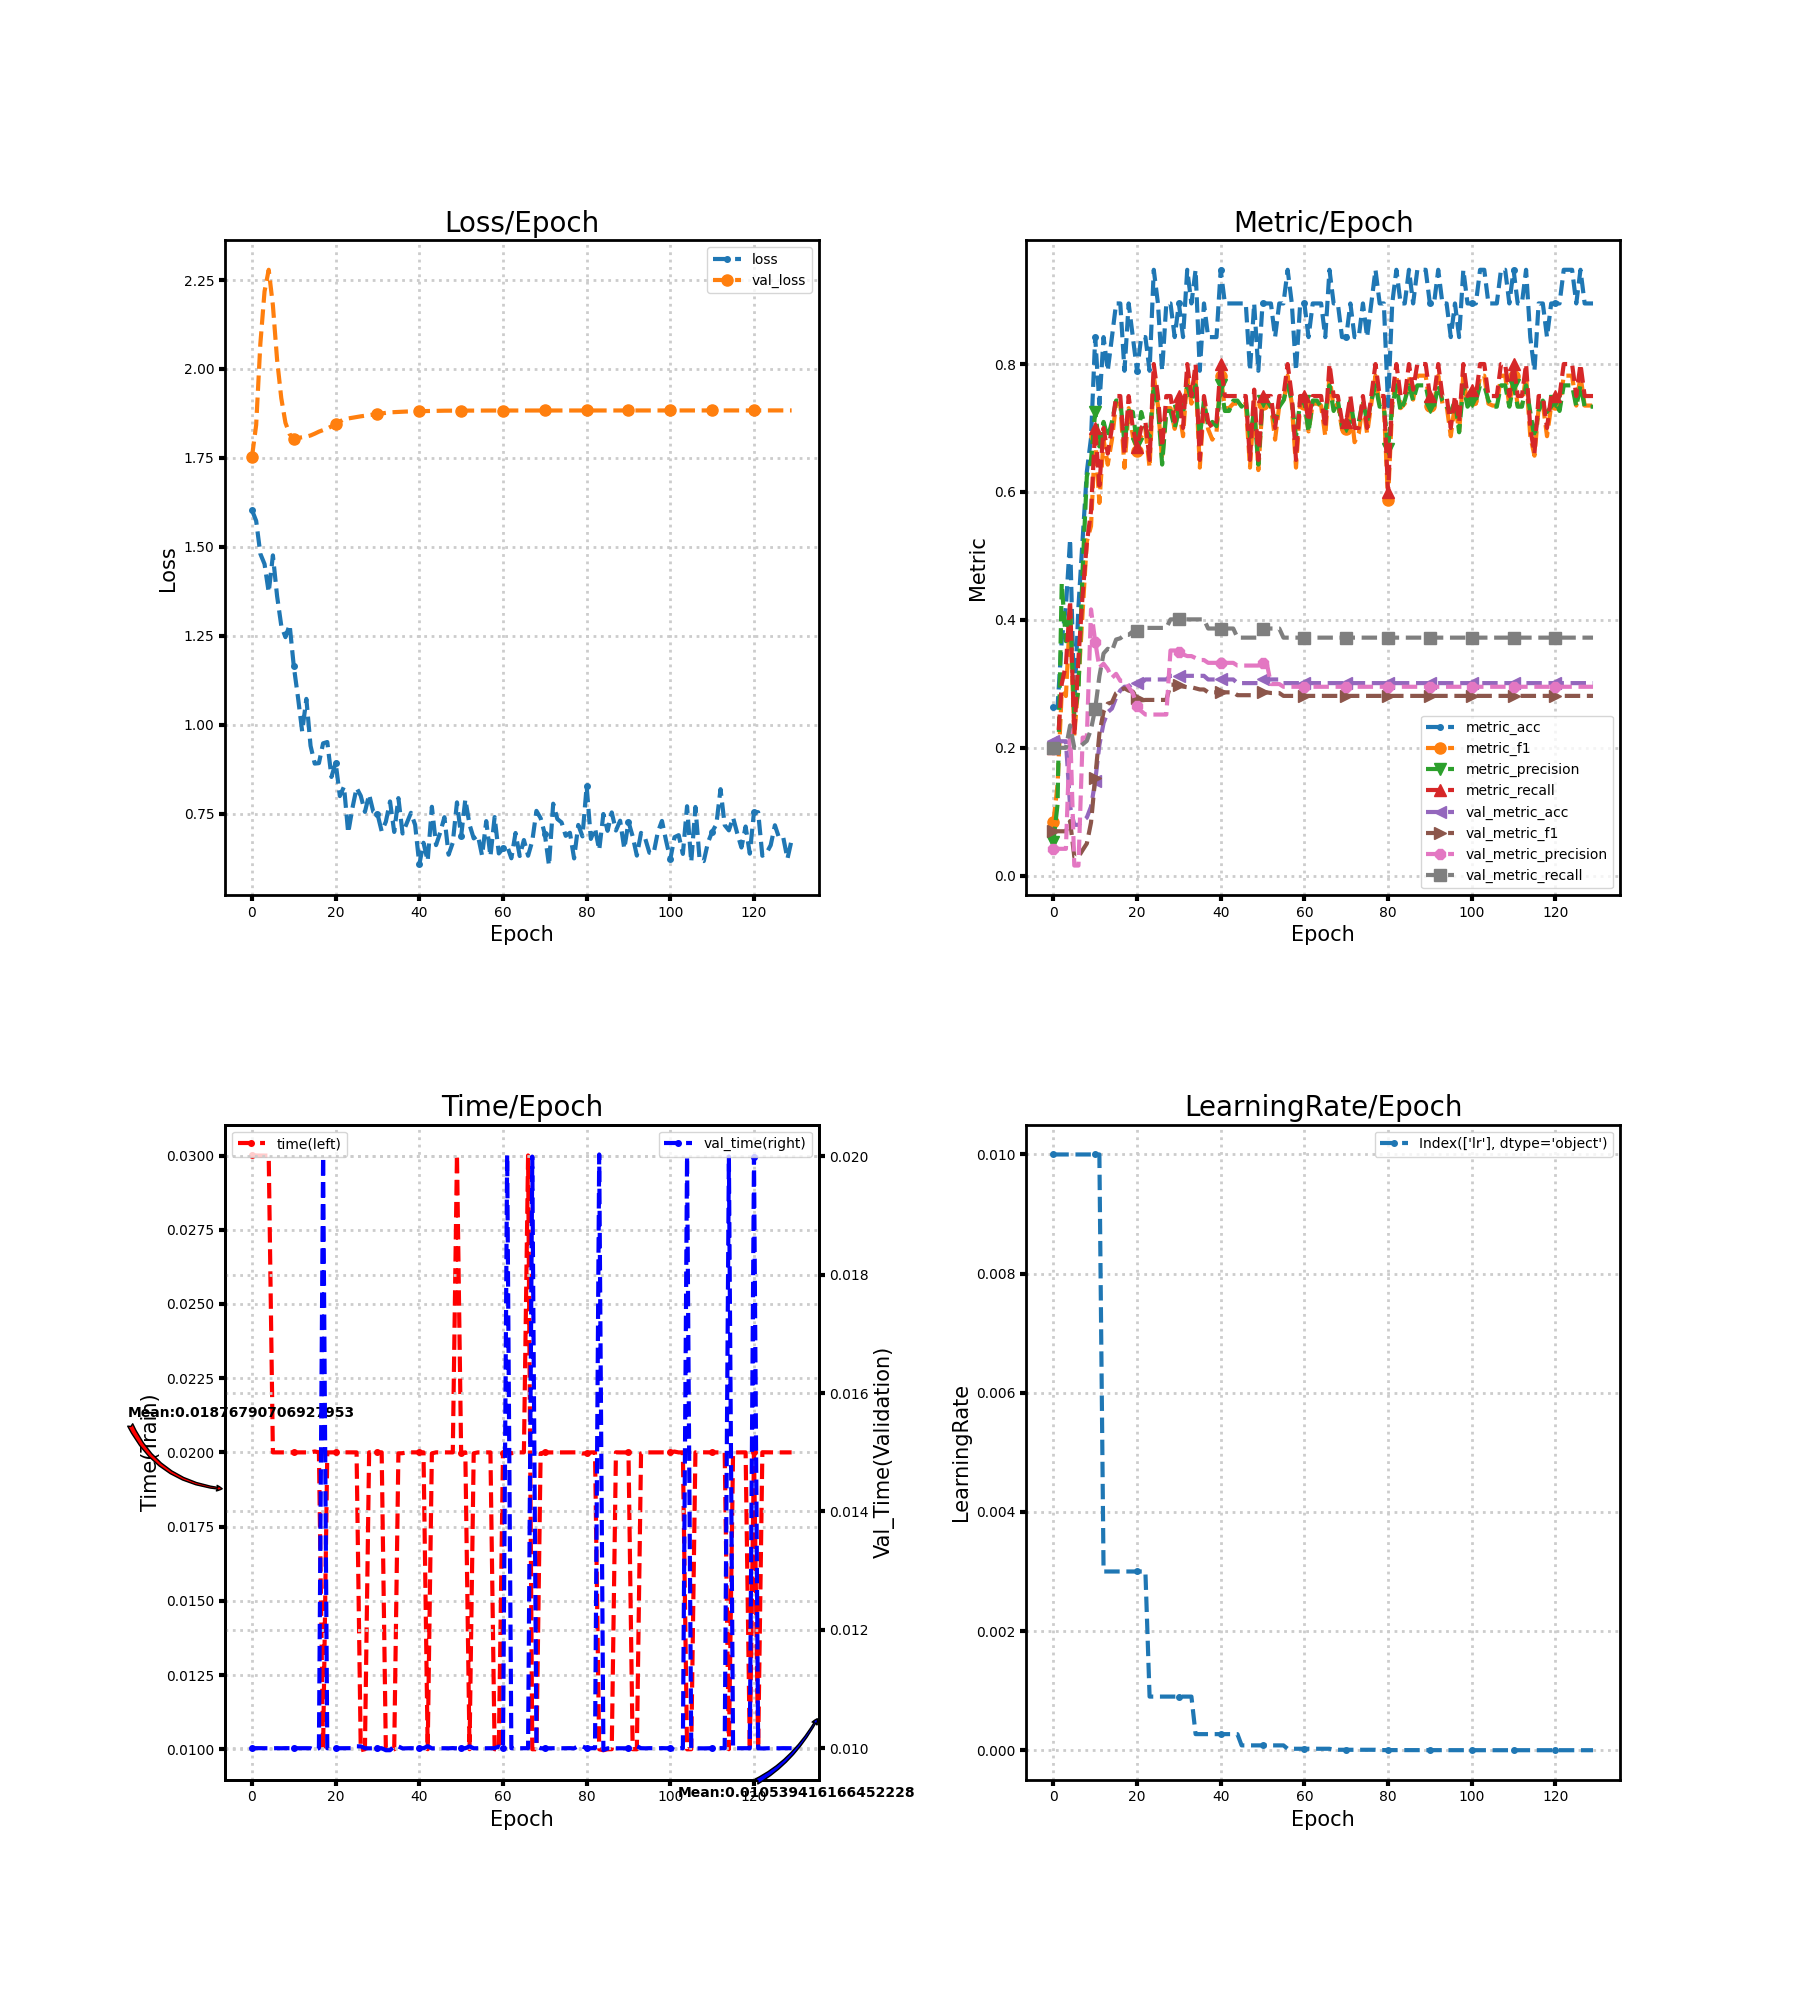

The data file committed next to this chart (first rows):
loss, metric_acc, metric_f1, metric_precision, metric_recall, time, lr, val_loss, val_metric_acc, val_metric_f1, val_metric_precision, val_metric_recall, val_time
1.603, 0.2632, 0.08333, 0.05263, 0.2, 0.03, 0.01, 1.753, 0.2102, 0.06948, 0.04205, 0.2, 0.009998
1.573, 0.2632, 0.1417, 0.1117, 0.2, 0.03, 0.01, 1.843, 0.2102, 0.06948, 0.04205, 0.2, 0.01
1.481, 0.3684, 0.288, 0.4571, 0.3, 0.03, 0.01, 2.071, 0.2102, 0.06948, 0.04205, 0.2, 0.01
1.452, 0.4211, 0.281, 0.3667, 0.33, 0.03, 0.01, 2.218, 0.2102, 0.06948, 0.04205, 0.2, 0.01
1.373, 0.5263, 0.4136, 0.4167, 0.43, 0.03, 0.01, 2.279, 0.108, 0.08538, 0.232, 0.235, 0.01
1.476, 0.2632, 0.2182, 0.25, 0.22, 0.02, 0.01, 2.179, 0.07955, 0.02947, 0.01591, 0.2, 0.009999
1.362, 0.4211, 0.3022, 0.29, 0.34, 0.02, 0.01, 2.026, 0.07955, 0.02947, 0.01591, 0.2, 0.01
1.279, 0.5263, 0.4127, 0.48, 0.44, 0.02, 0.01, 1.918, 0.08523, 0.04016, 0.216, 0.2054, 0.009999
1.246, 0.6316, 0.5226, 0.6242, 0.52, 0.02, 0.01, 1.849, 0.09091, 0.0503, 0.2161, 0.2108, 0.01
1.281, 0.6842, 0.5467, 0.65, 0.57, 0.02, 0.01, 1.817, 0.108, 0.08309, 0.4164, 0.2288, 0.009999
1.164, 0.8421, 0.6872, 0.725, 0.7, 0.02, 0.01, 1.804, 0.1477, 0.1522, 0.366, 0.2612, 0.009999
1.077, 0.7368, 0.5829, 0.6711, 0.61, 0.02, 0.01, 1.806, 0.2045, 0.2223, 0.3254, 0.3116, 0.01
0.9812, 0.8421, 0.6818, 0.7095, 0.7, 0.02, 0.003, 1.808, 0.2386, 0.2565, 0.3314, 0.3475, 0.01
1.073, 0.7895, 0.6427, 0.685, 0.66, 0.02, 0.003, 1.81, 0.2557, 0.269, 0.323, 0.3548, 0.01
0.9409, 0.8421, 0.6818, 0.7095, 0.7, 0.02, 0.003, 1.813, 0.2614, 0.271, 0.3094, 0.3514, 0.009999
0.8909, 0.8947, 0.7381, 0.7429, 0.75, 0.02003, 0.003, 1.818, 0.2784, 0.2855, 0.3156, 0.3693, 0.009968
0.8922, 0.8947, 0.7381, 0.7429, 0.75, 0.02, 0.003, 1.824, 0.2898, 0.2898, 0.3046, 0.3712, 0.01
0.9479, 0.7895, 0.6378, 0.6762, 0.66, 0.01, 0.003, 1.828, 0.2955, 0.293, 0.3048, 0.3766, 0.02
0.9516, 0.8947, 0.731, 0.7267, 0.75, 0.02, 0.003, 1.833, 0.2955, 0.2894, 0.2951, 0.3766, 0.009999
0.8534, 0.8421, 0.6872, 0.725, 0.7, 0.02, 0.003, 1.839, 0.3011, 0.2878, 0.2854, 0.382, 0.01
0.8939, 0.7895, 0.6648, 0.6743, 0.67, 0.02, 0.003, 1.845, 0.3011, 0.278, 0.2647, 0.382, 0.009999
0.7996, 0.8421, 0.6872, 0.725, 0.7, 0.02, 0.003, 1.852, 0.3011, 0.2741, 0.2574, 0.382, 0.009999
0.8262, 0.8421, 0.6987, 0.7, 0.71, 0.02, 0.003, 1.859, 0.3068, 0.2748, 0.252, 0.3875, 0.009998
0.696, 0.7895, 0.6381, 0.6857, 0.65, 0.02, 0.0009, 1.861, 0.3068, 0.2748, 0.252, 0.3875, 0.009998
0.7654, 0.9474, 0.7818, 0.7667, 0.8, 0.02, 0.0009, 1.863, 0.3068, 0.2748, 0.252, 0.3875, 0.01
0.8227, 0.8947, 0.7351, 0.7333, 0.75, 0.02, 0.0009, 1.865, 0.3068, 0.2748, 0.252, 0.3875, 0.01003
0.8004, 0.7895, 0.65, 0.6429, 0.67, 0.00997, 0.0009, 1.867, 0.3068, 0.2748, 0.252, 0.3875, 0.01003
0.7552, 0.8947, 0.731, 0.7267, 0.75, 0.01, 0.0009, 1.869, 0.3068, 0.2748, 0.252, 0.3875, 0.01
0.804, 0.8947, 0.731, 0.7267, 0.75, 0.02, 0.0009, 1.87, 0.3125, 0.2986, 0.3521, 0.4008, 0.009997
0.7553, 0.8421, 0.6987, 0.7, 0.71, 0.02, 0.0009, 1.872, 0.3125, 0.2986, 0.3521, 0.4008, 0.009998
0.7491, 0.8947, 0.731, 0.7267, 0.75, 0.02, 0.0009, 1.874, 0.3125, 0.2976, 0.3493, 0.4008, 0.009999
0.7007, 0.8421, 0.6872, 0.725, 0.7, 0.02, 0.0009, 1.875, 0.3125, 0.2957, 0.346, 0.4008, 0.009999
0.7275, 0.9474, 0.7818, 0.7667, 0.8, 0.01, 0.0009, 1.877, 0.3125, 0.2947, 0.3434, 0.4008, 0.009966
0.7845, 0.8947, 0.7381, 0.7429, 0.75, 0.01, 0.0009, 1.878, 0.3125, 0.2947, 0.3434, 0.4008, 0.009966
0.6988, 0.9474, 0.7818, 0.7667, 0.8, 0.01, 0.00027, 1.879, 0.3125, 0.2929, 0.3402, 0.4008, 0.01003
0.7939, 0.7895, 0.6381, 0.6857, 0.65, 0.01997, 0.00027, 1.879, 0.3125, 0.2912, 0.3372, 0.4008, 0.01003
0.6944, 0.8947, 0.7381, 0.7429, 0.75, 0.01997, 0.00027, 1.88, 0.3125, 0.2912, 0.3372, 0.4008, 0.009996
0.7236, 0.8421, 0.6981, 0.7029, 0.71, 0.02, 0.00027, 1.88, 0.3068, 0.2867, 0.3328, 0.3865, 0.009998
0.7527, 0.8421, 0.6818, 0.7095, 0.7, 0.02, 0.00027, 1.881, 0.3068, 0.2867, 0.3328, 0.3865, 0.01
0.7186, 0.8421, 0.6937, 0.7029, 0.71, 0.02, 0.00027, 1.881, 0.3068, 0.2867, 0.3328, 0.3865, 0.009997
0.6074, 0.9474, 0.7818, 0.7667, 0.8, 0.02, 0.00027, 1.881, 0.3068, 0.2867, 0.3328, 0.3865, 0.01
0.6684, 0.8947, 0.731, 0.7267, 0.75, 0.02, 0.00027, 1.882, 0.3068, 0.2867, 0.3328, 0.3865, 0.009999
0.6174, 0.8947, 0.731, 0.7267, 0.75, 0.01, 0.00027, 1.882, 0.3068, 0.2867, 0.3328, 0.3865, 0.01003
0.7696, 0.8947, 0.7381, 0.7429, 0.75, 0.01997, 0.00027, 1.882, 0.3068, 0.2867, 0.3328, 0.3865, 0.009997
0.6618, 0.8947, 0.7381, 0.7429, 0.75, 0.02, 0.00027, 1.883, 0.3011, 0.2822, 0.3286, 0.3722, 0.009998
0.6974, 0.8947, 0.7351, 0.7333, 0.75, 0.02, 8.1e-05, 1.883, 0.3011, 0.2822, 0.3286, 0.3722, 0.009999
0.7403, 0.8947, 0.7381, 0.7429, 0.75, 0.02, 8.1e-05, 1.883, 0.3011, 0.2822, 0.3286, 0.3722, 0.009999
0.6348, 0.7895, 0.6381, 0.6857, 0.65, 0.02, 8.1e-05, 1.883, 0.3011, 0.2822, 0.3286, 0.3722, 0.009998
0.6686, 0.8947, 0.7418, 0.7267, 0.76, 0.02, 8.1e-05, 1.883, 0.3011, 0.2822, 0.3286, 0.3722, 0.01
0.7819, 0.7895, 0.6342, 0.6429, 0.65, 0.03004, 8.1e-05, 1.883, 0.3011, 0.2822, 0.3286, 0.3722, 0.009998
0.6875, 0.8947, 0.7381, 0.7429, 0.75, 0.01997, 8.1e-05, 1.883, 0.3068, 0.2867, 0.3328, 0.3865, 0.01
0.7903, 0.8947, 0.7381, 0.7429, 0.75, 0.02, 8.1e-05, 1.883, 0.3068, 0.2867, 0.3328, 0.3865, 0.009999
0.7196, 0.8947, 0.7351, 0.7333, 0.75, 0.01, 8.1e-05, 1.883, 0.3068, 0.2857, 0.2997, 0.3865, 0.01003
0.6807, 0.8421, 0.6818, 0.7095, 0.7, 0.01997, 8.1e-05, 1.883, 0.3068, 0.2857, 0.2997, 0.3865, 0.009998
0.6892, 0.8947, 0.7351, 0.7333, 0.75, 0.02, 8.1e-05, 1.883, 0.3068, 0.2857, 0.2997, 0.3865, 0.009999
0.6324, 0.8947, 0.7381, 0.7429, 0.75, 0.02, 8.1e-05, 1.883, 0.3011, 0.2811, 0.2954, 0.3722, 0.009998
0.7292, 0.9474, 0.7818, 0.7667, 0.8, 0.02, 2.43e-05, 1.883, 0.3011, 0.2811, 0.2954, 0.3722, 0.009999
0.6303, 0.8947, 0.7381, 0.7429, 0.75, 0.02, 2.43e-05, 1.883, 0.3011, 0.2811, 0.2954, 0.3722, 0.01
0.7406, 0.7895, 0.6381, 0.6857, 0.65, 0.01, 2.43e-05, 1.883, 0.3011, 0.2811, 0.2954, 0.3722, 0.01
0.6384, 0.8947, 0.7381, 0.7429, 0.75, 0.01, 2.43e-05, 1.883, 0.3011, 0.2811, 0.2954, 0.3722, 0.01003
... 70 more rows
